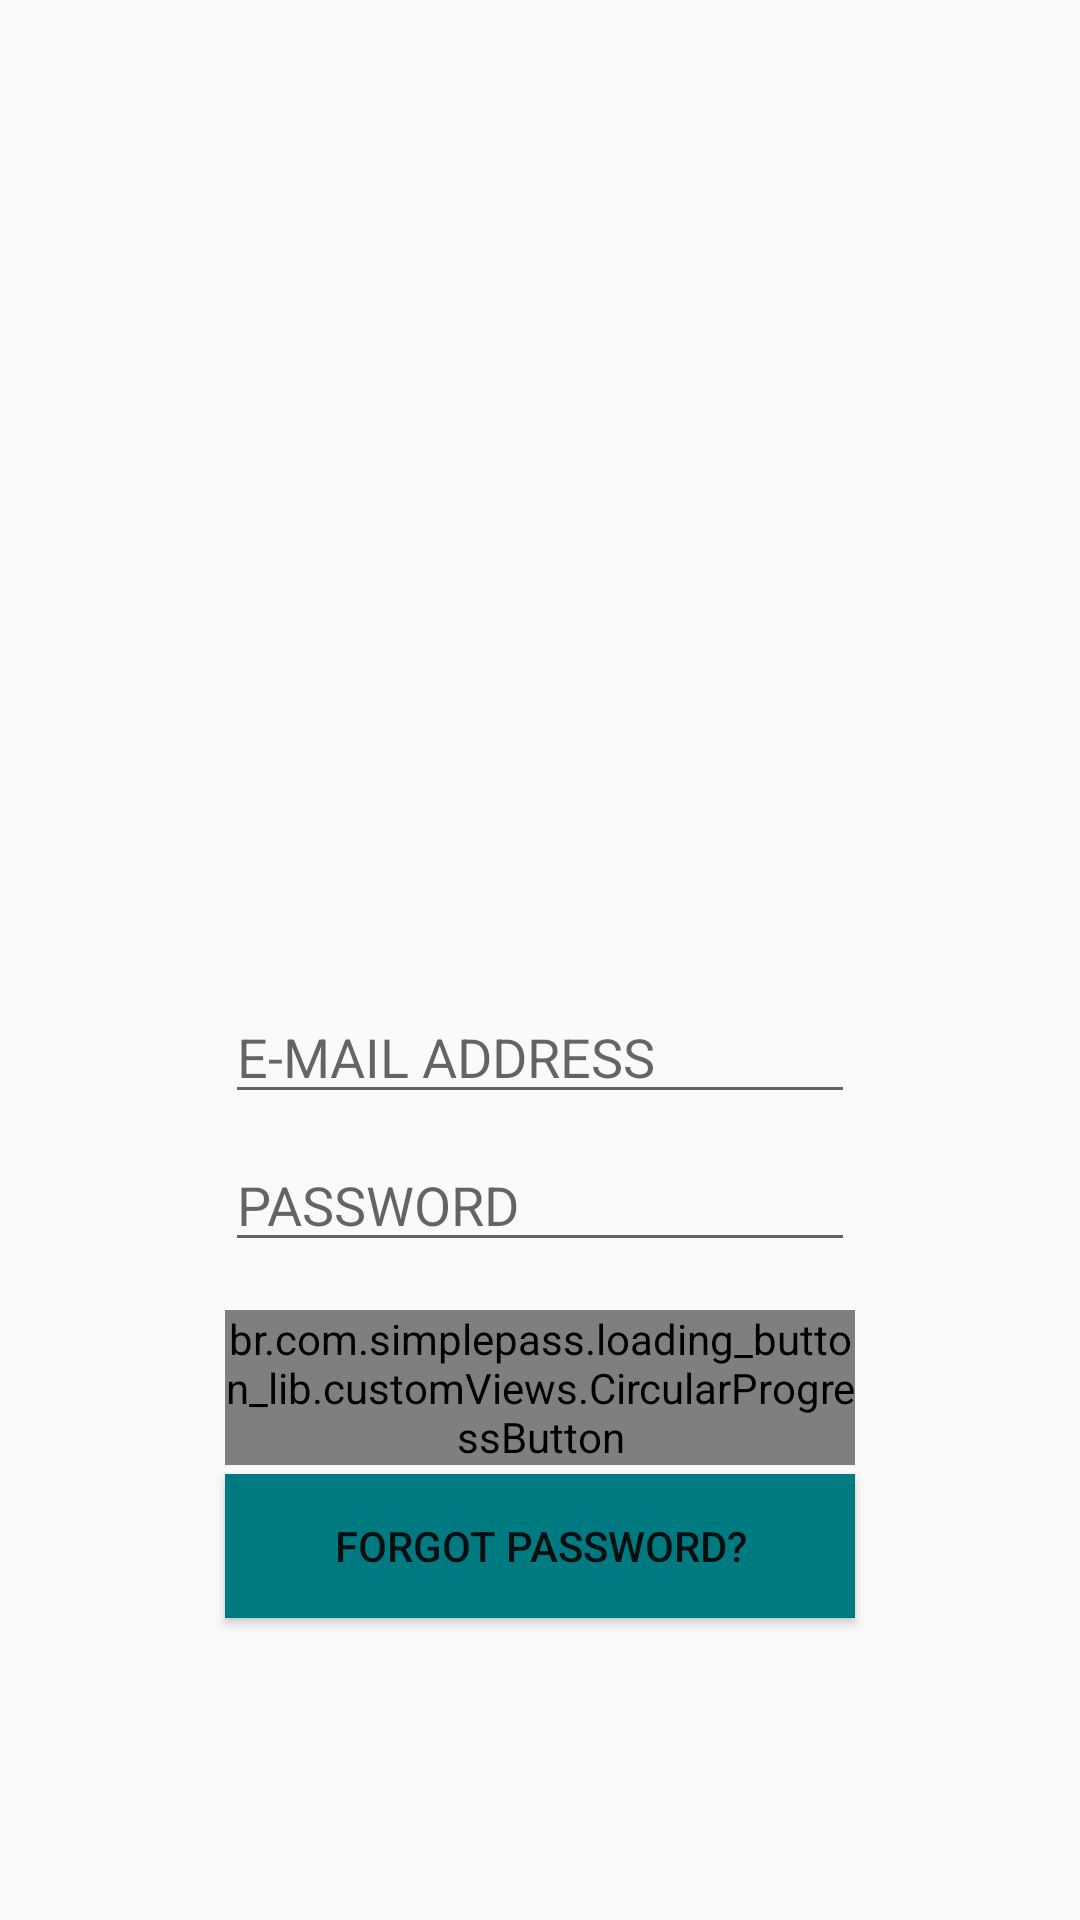

Produce the Android XML layout that renders to this screen, including the resource entries it uses.
<!-- AndroidManifest.xml: application theme AppTheme -->
<!-- res/layout/activity_login.xml -->
<?xml version="1.0" encoding="utf-8"?>
<android.support.constraint.ConstraintLayout xmlns:android="http://schemas.android.com/apk/res/android"
    xmlns:app="http://schemas.android.com/apk/res-auto"
    xmlns:tools="http://schemas.android.com/tools"
    android:layout_width="match_parent"
    android:layout_height="match_parent"
    tools:context=".login">

    <Button
        android:id="@+id/forgotpass_button"
        android:layout_width="0dp"
        android:layout_height="wrap_content"
        android:layout_marginTop="3dp"
        android:background="@drawable/shape_default"
        android:text="@string/forgotpas_button"
        android:textAllCaps="true"
        app:layout_constraintEnd_toEndOf="@+id/password_field"
        app:layout_constraintStart_toStartOf="@+id/password_field"
        app:layout_constraintTop_toBottomOf="@+id/btn_Login" />

    <ImageView
        android:id="@+id/login_icon"
        android:layout_width="200dp"
        android:layout_height="200dp"
        android:layout_marginStart="8dp"
        android:layout_marginTop="8dp"
        android:layout_marginEnd="8dp"
        android:layout_marginBottom="8dp"
        app:layout_constraintBottom_toBottomOf="parent"
        app:layout_constraintEnd_toEndOf="parent"
        app:layout_constraintStart_toStartOf="parent"
        app:layout_constraintTop_toTopOf="parent"
        app:layout_constraintVertical_bias="0.25"
        app:srcCompat="@color/colorPrimaryDark" />

    <EditText
        android:id="@+id/email_field"
        android:layout_width="wrap_content"
        android:layout_height="wrap_content"
        android:layout_marginTop="16dp"
        android:ems="10"
        android:hint="@string/email_box"
        android:inputType="textEmailAddress"
        android:singleLine="true"
        android:textAlignment="textStart"
        app:layout_constraintEnd_toEndOf="@+id/login_icon"
        app:layout_constraintStart_toStartOf="@+id/login_icon"
        app:layout_constraintTop_toBottomOf="@+id/login_icon" />

    <EditText
        android:id="@+id/password_field"
        android:layout_width="wrap_content"
        android:layout_height="wrap_content"
        android:layout_marginTop="8dp"
        android:ems="10"
        android:hint="@string/password_box"
        android:inputType="textPassword"
        android:textAlignment="textStart"
        app:layout_constraintEnd_toEndOf="@+id/email_field"
        app:layout_constraintStart_toStartOf="@+id/email_field"
        app:layout_constraintTop_toBottomOf="@+id/email_field"

        />

    <br.com.simplepass.loading_button_lib.customViews.CircularProgressButton
        android:id="@+id/btn_Login"
        android:layout_width="0dp"
        android:layout_height="wrap_content"

        android:layout_marginTop="16dp"
        android:background="@drawable/shape_default"
        android:text="@string/login_button"
        android:textSize="20sp"
        android:textStyle="bold"
        app:layout_constraintEnd_toEndOf="@+id/password_field"
        app:layout_constraintStart_toStartOf="@+id/password_field"
        app:layout_constraintTop_toBottomOf="@+id/password_field"
        app:spinning_bar_color="@color/colorPrimaryDark"
        app:spinning_bar_padding="6dp"
        app:spinning_bar_width="4dp" />

</android.support.constraint.ConstraintLayout>
<!-- resources referenced by this layout -->
<resources>
  <color name="colorPrimaryDark">#f9f9f9</color>
  <!-- drawable shape_default (drawable) -->
  <shape android:shape="rectangle" xmlns:android="http://schemas.android.com/apk/res/android">
      <corners android:radius="0dp" />
      <solid android:color="@color/colorPrimary" />
  </shape>
  <string name="email_box">E-MAIL ADDRESS</string>
  <string name="forgotpas_button">forgot password?</string>
  <string name="login_button">LOGIN</string>
  <string name="password_box">PASSWORD</string>
  <style name="AppTheme" parent="Theme.AppCompat.Light.DarkActionBar">
          
          <item name="colorPrimary">@color/colorPrimary</item>
          <item name="colorPrimaryDark">@color/colorPrimaryDark</item>
          <item name="colorAccent">@color/colorAccent</item>
      </style>
  <color name="colorPrimary">#007a81</color>
  <color name="colorAccent">#03b5aa</color>
</resources>
